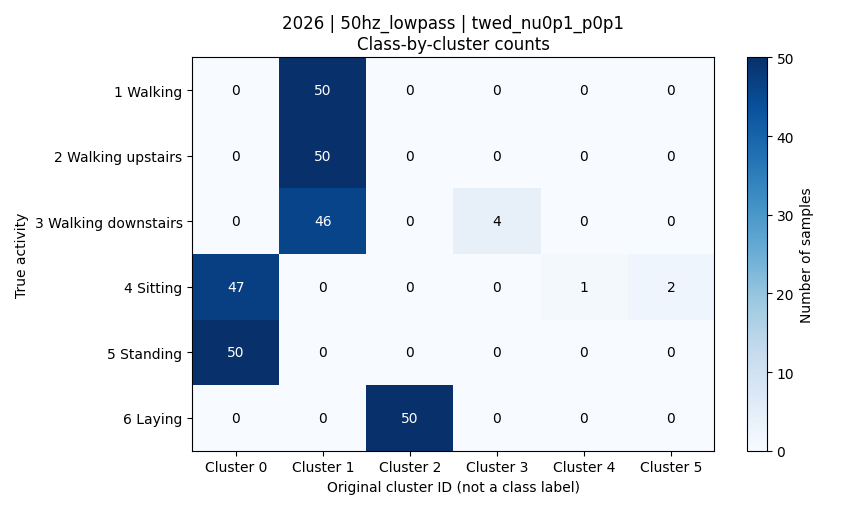

Data behind this chart, as committed beside it:
activity, activity_name, cluster_0, cluster_1, cluster_2, cluster_3, cluster_4, cluster_5, total
1, 平地走路, 0, 50, 0, 0, 0, 0, 50
2, 上楼, 0, 50, 0, 0, 0, 0, 50
3, 下楼, 0, 46, 0, 4, 0, 0, 50
4, 坐着, 47, 0, 0, 0, 1, 2, 50
5, 站着, 50, 0, 0, 0, 0, 0, 50
6, 躺着, 0, 0, 50, 0, 0, 0, 50
